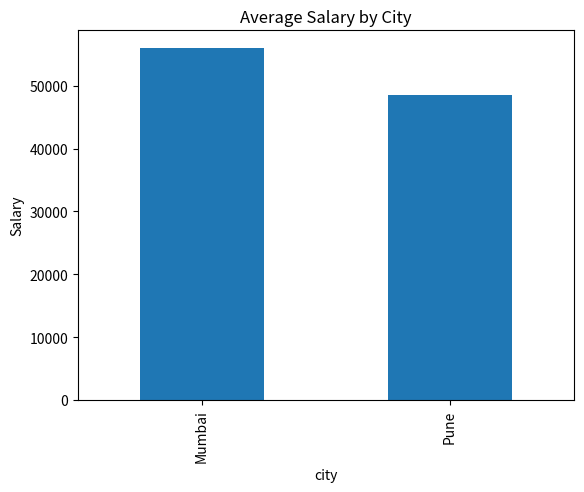

This chart was generated by the following Python code:
import pandas as pd 
import matplotlib.pyplot as plt 
data ={
    "city":["Mumbai","Pune","Mumbai","Pune","Mumbai"],
    "salary":[50000,45000,60000,52000,58000]
}
df=pd.DataFrame(data)
city_avg =df.groupby("city")["salary"].mean()

city_avg.plot(kind="bar")
plt.title("Average Salary by City")
plt.ylabel("Salary")
plt.show()
